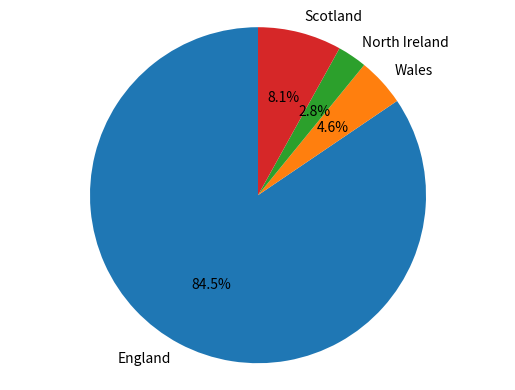
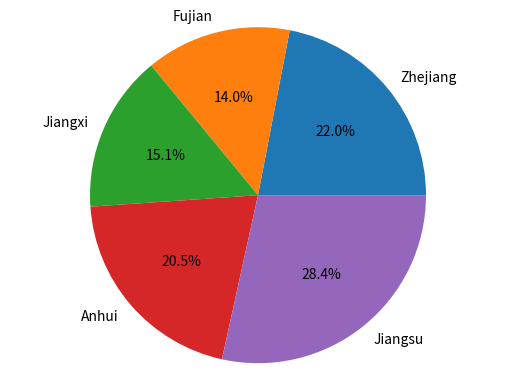

The script that saved these images, in order:
import matplotlib.pyplot as plt
uk_countries={"England":57.11,"Wales":3.13,"North Ireland":1.91,"Scotland":5.45}
china_provinces={"Zhejiang":65.77,"Fujian":41.88,"Jiangxi":45.28,"Anhui":61.27,"Jiangsu":85.15}
plt.figure()
labels= list(uk_countries.keys())
sizes= list(uk_countries.values())
plt.pie(sizes, labels=labels, autopct="%1.1f%%", shadow= False, startangle=90)
plt.axis("equal")

plt.figure()
labels1=list(china_provinces.keys())
sizes1=list(china_provinces.values())
plt.pie(sizes1, labels=labels1,autopct="%1.1f%%",shadow=False)
plt.axis ("equal")

plt.show()